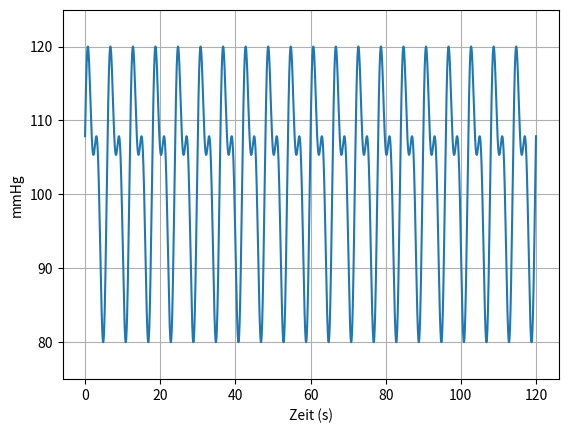

Generate this figure with matplotlib:

import numpy as np
import matplotlib.pyplot as plt

class BloodPressure():

    def __init__(self, duration=10, heartRate=50, systolic=120, diastolic=80):
        self. duration = duration
        self.heartRate = heartRate
        self.systolic = systolic
        self.diastolic = diastolic

    def simulateBP(self):
        """_summary_
            Simuliert den Blutdruck über eine bestimmte Dauer basierend auf der Herzfrequenz.
        
        Args:
            
        Returns:
            Ein Array, um den mittleren Blutdruck zu simulieren.
        """
        duration = self.duration
        heartRate = self.heartRate
        systolic = self.systolic
        diastolic = self.diastolic

        # Zeitachse
        t = np.linspace(0, duration, int(duration * 100))  # Abtastung mit 100 Hz

        # Simuliere Herzfrequenz mit summierter Sinusfunktion
        p1 = systolic * np.sin(2 * np.pi * (heartRate / 60) * t)
        p2 = 0.63 * systolic * np.sin(4 * np.pi * (heartRate / 60) * t + (2 / np.pi))

        heartRateSignal = p1 + p2
        
        # systolic_factor = systolic / 100 -> um zu skalieren
        # diastolic_factor = diastolic / 100 -> um zu skalieren
        diastolicPressure = (diastolic / 100) * heartRateSignal
        systolicPressure = (systolic / 100) * heartRateSignal

        mean_bp = diastolicPressure + (1/3) * (systolicPressure - diastolicPressure)
        
        bp = self.normalizeBP(mean_bp)

        return bp
    
    def normalizeBP(self, mean_bp):
        """_summary_
            Normalisiert den durchschnuttlichen Blutdruck, indem im ersten Schritt auf [0,1]
            skaliert wird und im zweiten Schritt auf [diastolic, systolic].
        Args:
            mean_bp: Durchschnittlicher Blutdruck 

        Returns:
            _type_: _description_
        """
        # Normalisiere die Blutdruckwerte
        max_bp = np.max(mean_bp)
        min_bp = np.min(mean_bp)
		
        normalized_bp = (mean_bp - min_bp) / (max_bp - min_bp)  # Auf [0, 1] normalisieren
        normalized_bp = normalized_bp * (systolic - diastolic) + diastolic  # Skalieren auf [diastolic, systolic]
		
        return normalized_bp

# Simulation des Blutdruck
duration = 120       # Sekunden
heart_rate = 10     # Schläge pro Minute
systolic = 120      # TODO: soll noch simuliert werden mit Parametern
diastolic = 80      # TODO: soll noch simuliert werden mit Parametern

bp_sim = BloodPressure(duration, heart_rate, systolic, diastolic)
bp = bp_sim.simulateBP()

# Plot der simulierten Blutdruckwerte
plt.plot(np.linspace(0, duration, len(bp)), bp, label='Blutdruck (mmHg)')
plt.xlabel('Zeit (s)')
plt.ylabel('mmHg')
plt.grid(True)
plt.ylim(diastolic-5, systolic+5)
plt.show()
